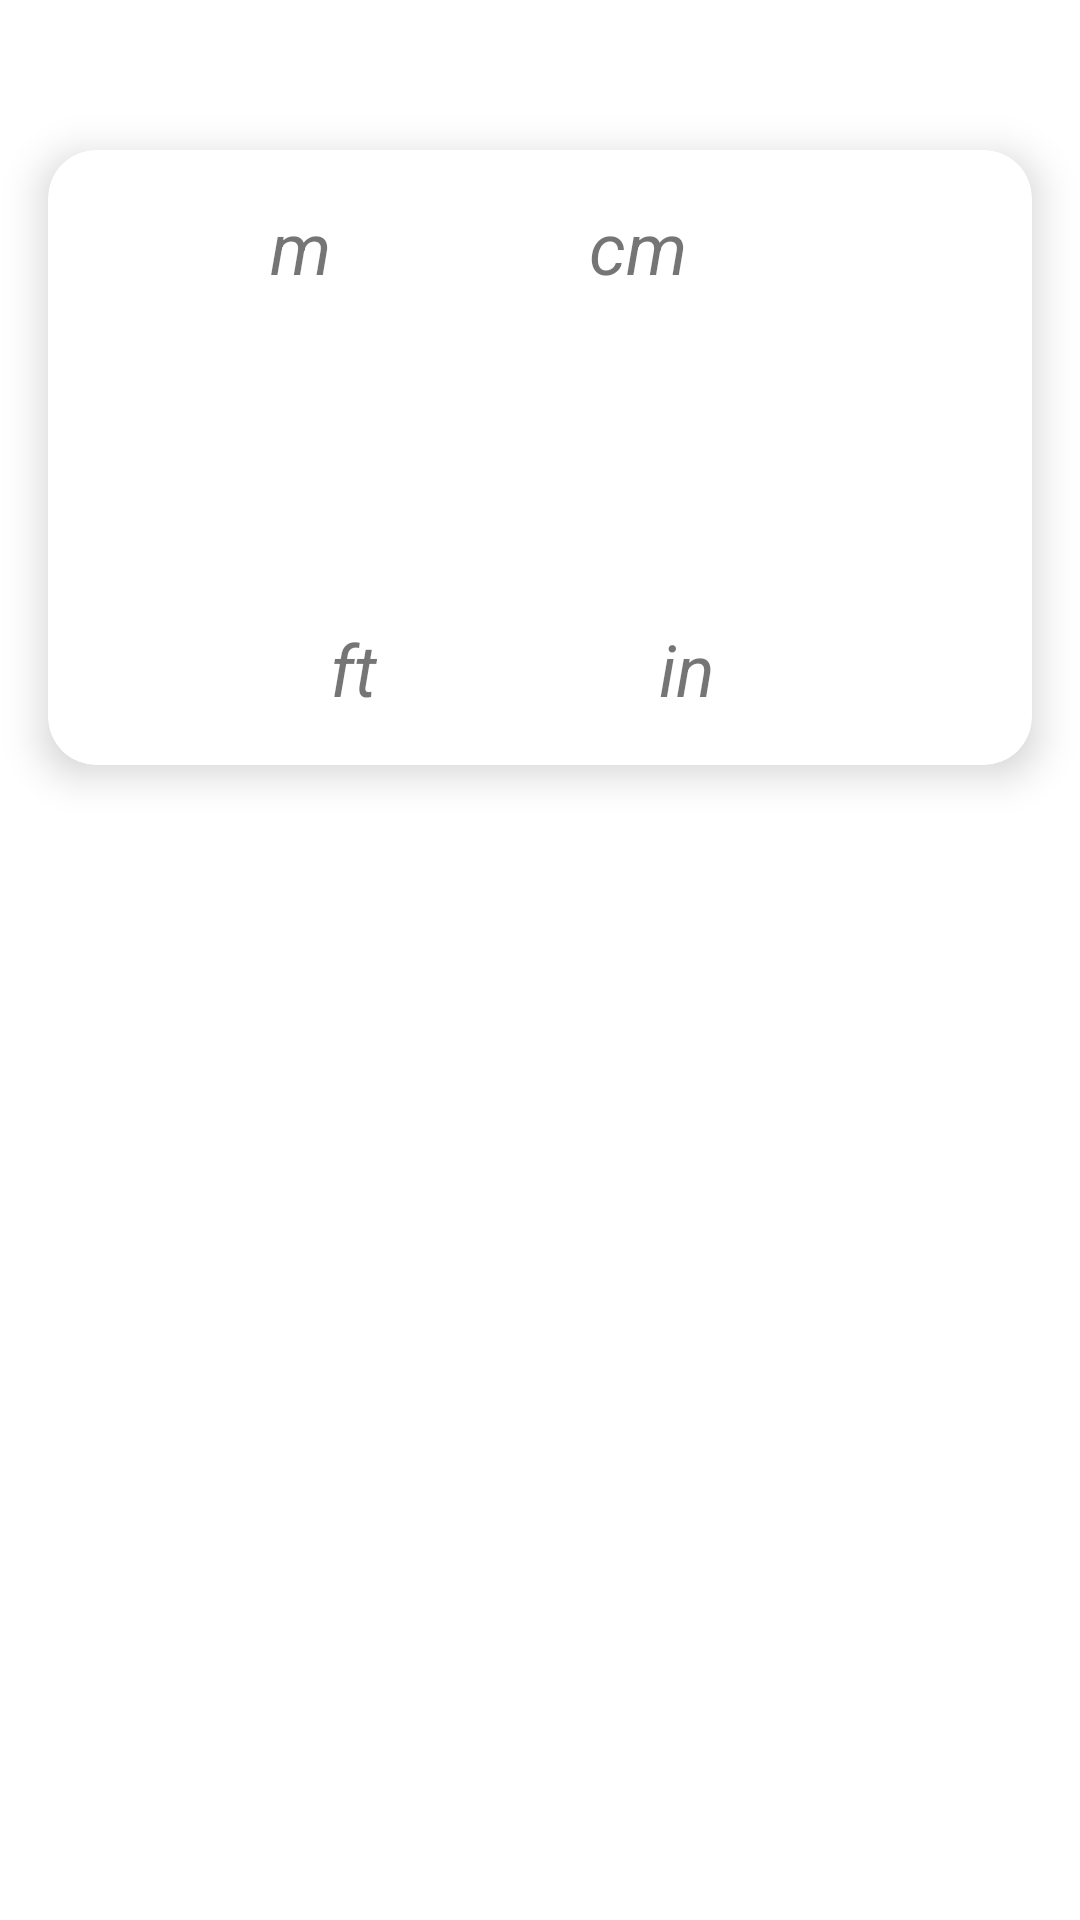

Layout XML and referenced resources for this Android screen:
<!-- AndroidManifest.xml: application theme Theme.Flowcamp_week1 -->
<!-- res/layout/utilities_length_layout.xml -->
<?xml version="1.0" encoding="utf-8"?>
<RelativeLayout
    xmlns:android="http://schemas.android.com/apk/res/android"
    xmlns:app="http://schemas.android.com/apk/res-auto"
    xmlns:tools="http://schemas.android.com/tools"
    tools:context=".ui.notifications.NotificationsFragment"
    android:layout_width="match_parent"
    android:layout_height="match_parent"
    android:clipToPadding="false"
    android:background="@android:color/transparent">

    
    <androidx.cardview.widget.CardView
        android:id="@+id/length_conversion_card"
        android:layout_width="match_parent"
        android:layout_height="wrap_content"
        android:layout_marginTop="50dp"
        android:layout_marginBottom="16dp"
        android:layout_marginLeft="16dp"
        android:layout_marginRight="16dp"
        android:layout_centerHorizontal="true"
        app:cardCornerRadius="16dp"
        app:cardElevation="8dp"
        android:background="@android:color/white">

        <RelativeLayout
            android:layout_width="wrap_content"
            android:layout_height="205dp"
            android:padding="16dp">


            <EditText
                android:id="@+id/m_input"
                android:layout_width="50dp"
                android:layout_height="wrap_content"
                android:layout_marginEnd="8dp"
                android:autofillHints="0"
                android:background="@null"
                android:gravity="top|start"
                android:inputType="numberDecimal"
                android:textSize="24sp" />


            <TextView
                android:id="@+id/m"
                android:layout_width="wrap_content"
                android:layout_height="wrap_content"
                android:layout_marginEnd="8dp"
                android:layout_toEndOf="@id/m_input"
                android:autofillHints="0"
                android:background="@null"
                android:gravity="top|start"
                android:text="m"
                android:textSize="24sp"
                android:textStyle="italic"/>

            
            <EditText
                android:id="@+id/cm_input"
                android:layout_width="70dp"
                android:layout_height="wrap_content"
                android:layout_toEndOf="@id/m"
                android:layout_marginEnd="8dp"
                android:autofillHints="0"
                android:background="@null"
                android:gravity="top|start"
                android:inputType="numberDecimal"
                android:textSize="24sp" />


            <TextView
                android:id="@+id/cm"
                android:layout_width="wrap_content"
                android:layout_height="wrap_content"
                android:layout_alignParentTop="true"
                android:layout_toEndOf="@id/cm_input"
                android:autofillHints="0"
                android:background="@null"
                android:gravity="top|start"
                android:text="cm"
                android:textSize="24sp"
                android:textStyle="italic"/>


            
            <EditText
                android:id="@+id/ft_input"
                android:layout_width="50dp"
                android:layout_height="wrap_content"
                android:layout_alignParentBottom="true"
                android:layout_marginStart="20dp"
                android:layout_marginEnd="8dp"
                android:autofillHints="0"
                android:background="@null"
                android:gravity="top|start"
                android:inputType="numberDecimal"
                android:textSize="24sp" />

            
            <TextView
                android:id="@+id/ft"
                android:layout_width="wrap_content"
                android:layout_height="wrap_content"
                android:layout_alignParentBottom="true"
                android:layout_marginEnd="8dp"
                android:layout_toEndOf="@id/ft_input"
                android:autofillHints="0"
                android:background="@null"
                android:gravity="top|start"
                android:text="ft"
                android:textSize="24sp"
                android:textStyle="italic" />

            
            <EditText
                android:id="@+id/in_input"
                android:layout_width="70dp"
                android:layout_height="wrap_content"
                android:layout_alignParentBottom="true"
                android:layout_toEndOf="@id/ft"
                android:layout_marginEnd="8dp"
                android:autofillHints="0"
                android:background="@null"
                android:gravity="top|start"
                android:inputType="numberDecimal"
                android:textSize="24sp" />

            
            <TextView
                android:id="@+id/in"
                android:layout_width="wrap_content"
                android:layout_height="wrap_content"
                android:layout_alignParentBottom="true"
                android:layout_marginStart="8dp"
                android:layout_toEndOf="@id/in_input"
                android:autofillHints="0"
                android:background="@null"
                android:gravity="top|start"
                android:text="in"
                android:textSize="24sp"
                android:textStyle="italic"/>


        </RelativeLayout>
    </androidx.cardview.widget.CardView>

</RelativeLayout>
<!-- resources referenced by this layout -->
<resources>
  <style name="Theme.Flowcamp_week1" parent="Theme.MaterialComponents.DayNight.DarkActionBar">
          
          <item name="colorPrimary">@color/purple_500</item>
          <item name="colorPrimaryVariant">@color/purple_700</item>
          <item name="colorOnPrimary">@color/white</item>
          
          <item name="colorSecondary">@color/teal_200</item>
          <item name="colorSecondaryVariant">@color/teal_700</item>
          <item name="colorOnSecondary">@color/black</item>
          
          <item name="android:statusBarColor">?attr/colorPrimaryVariant</item>
          
      </style>
  <color name="purple_500">#55679C</color>
  <color name="purple_700">#1E2A5E</color>
  <color name="white">#FFFFFFFF</color>
  <color name="teal_200">#FF03DAC5</color>
  <color name="teal_700">#FF018786</color>
  <color name="black">#FF000000</color>
</resources>
